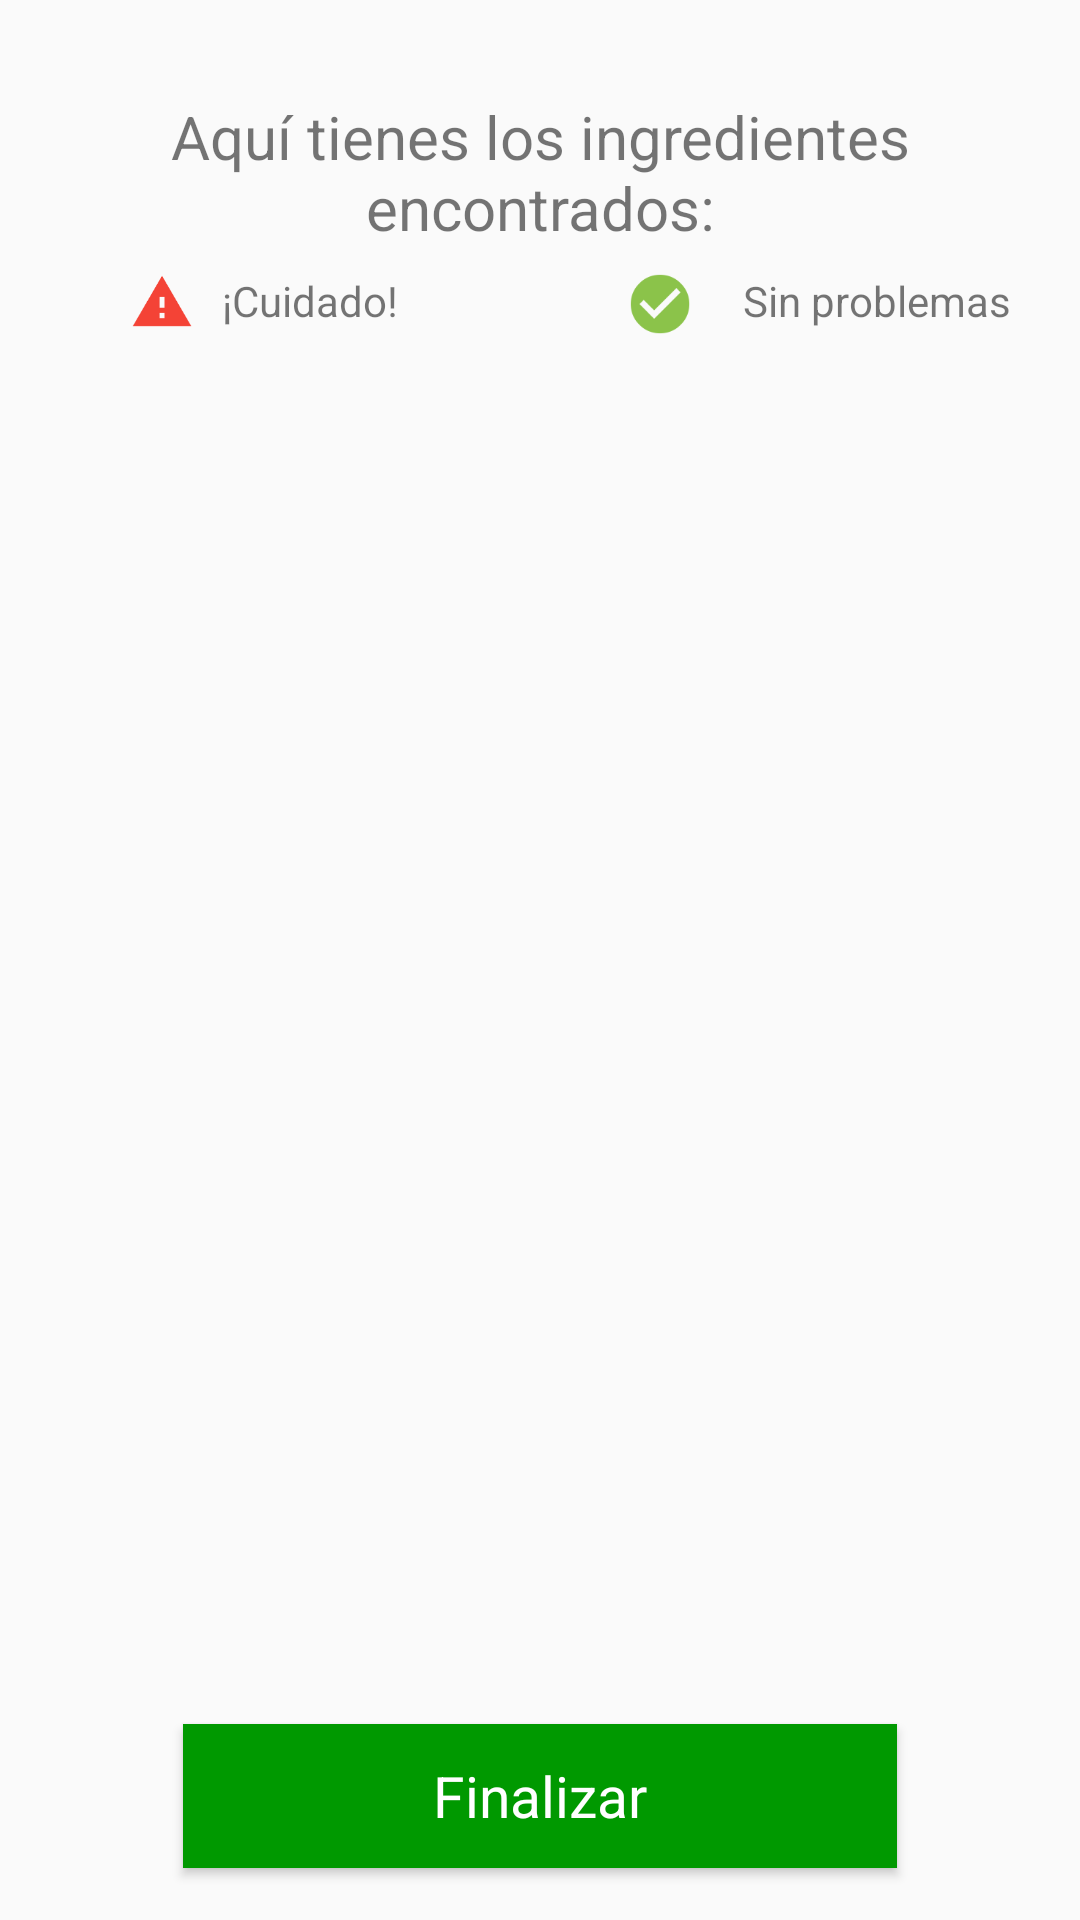

The Android layout XML behind this screen, and the referenced resources:
<!-- AndroidManifest.xml: application theme AppTheme -->
<!-- res/layout/activity_list_ingredients.xml -->
<?xml version="1.0" encoding="utf-8"?>
<android.support.constraint.ConstraintLayout xmlns:android="http://schemas.android.com/apk/res/android"
    xmlns:app="http://schemas.android.com/apk/res-auto"
    xmlns:tools="http://schemas.android.com/tools"
    android:layout_width="match_parent"
    android:layout_height="match_parent"
    tools:context=".Activities.User.ListIngredientsActivity">

    <TextView
        android:id="@+id/textView8"
        android:layout_width="352dp"
        android:layout_height="wrap_content"
        android:layout_alignParentStart="true"
        android:layout_alignParentTop="true"
        android:layout_marginEnd="8dp"
        android:layout_marginStart="8dp"
        android:layout_marginTop="32dp"
        android:text="Aquí tienes los ingredientes encontrados:"
        android:textAlignment="center"
        android:textSize="20sp"
        app:layout_constraintEnd_toEndOf="parent"
        app:layout_constraintStart_toStartOf="parent"
        app:layout_constraintTop_toTopOf="parent" />

    <ListView
        android:id="@+id/ingredientsList"
        android:layout_width="match_parent"
        android:layout_height="390dp"
        android:layout_above="@+id/finishButton"
        android:layout_alignParentStart="true"
        android:layout_marginEnd="8dp"
        android:layout_marginStart="8dp"
        android:layout_marginTop="44dp"
        android:scrollbars="vertical"
        app:layout_constraintEnd_toEndOf="parent"
        app:layout_constraintStart_toStartOf="parent"
        app:layout_constraintTop_toBottomOf="@+id/textView8" />

    <Button
        android:id="@+id/finishButton"
        style="@style/NormalButtonStyle"
        android:layout_width="238dp"
        android:layout_height="wrap_content"
        android:layout_alignParentBottom="true"
        android:layout_centerHorizontal="true"
        android:layout_marginBottom="8dp"
        android:layout_marginEnd="8dp"
        android:layout_marginStart="8dp"
        android:layout_marginTop="8dp"
        android:text="Finalizar"
        app:layout_constraintBottom_toBottomOf="parent"
        app:layout_constraintEnd_toEndOf="parent"
        app:layout_constraintStart_toStartOf="parent"
        app:layout_constraintTop_toTopOf="parent"
        app:layout_constraintVertical_bias="0.984" />

    <TextView
        android:id="@+id/textView13"
        android:layout_width="129dp"
        android:layout_height="19dp"
        android:layout_marginStart="36dp"
        android:layout_marginTop="8dp"
        android:drawableLeft="@drawable/warning_red_icon"
        android:drawablePadding="2dp"
        android:fontFamily="sans-serif"
        android:text="¡Cuidado!"
        android:textSize="14sp"
        app:layout_constraintStart_toStartOf="parent"
        app:layout_constraintTop_toBottomOf="@+id/textView8" />

    <TextView
        android:id="@+id/textView14"
        android:layout_width="142dp"
        android:layout_height="21dp"
        android:layout_marginEnd="8dp"
        android:layout_marginStart="8dp"
        android:layout_marginTop="8dp"
        android:drawableLeft="@drawable/check_green_icon"
        android:drawablePadding="2dp"
        android:text="Sin problemas"
        android:textAlignment="center"
        android:textSize="14sp"
        app:layout_constraintEnd_toEndOf="parent"
        app:layout_constraintHorizontal_bias="0.783"
        app:layout_constraintStart_toEndOf="@+id/textView13"
        app:layout_constraintTop_toBottomOf="@+id/textView8" />
</android.support.constraint.ConstraintLayout>
<!-- resources referenced by this layout -->
<resources>
  <!-- drawable check_green_icon: png bitmap (drawable-hdpi, 1508 bytes) -->
  <!-- drawable warning_red_icon: png bitmap (drawable-hdpi, 952 bytes) -->
  <style name="NormalButtonStyle" parent="android:style/Widget.Button">
          <item name="android:textSize">19sp</item>
          <item name="android:layout_margin">8dp</item>
          <item name="android:padding">8dp</item>
          <item name="android:textColor">@color/white</item>
          <item name="android:background">@color/colorPrimary</item>
      </style>
  <style name="AppTheme" parent="AppTheme.Base" />
  <color name="white">#ffffff</color>
  <color name="colorPrimary">#009900</color>
  <style name="AppTheme.Base" parent="Theme.AppCompat.Light.NoActionBar">
          
          <item name="colorPrimary">#3F51B5</item>
          
          <item name="colorPrimaryDark">#3949AB</item>
          
          <item name="colorAccent">#00B0FF</item>
          
      </style>
</resources>
